Run: headless pygame with SDL's dummy video driver; simulated clock (each Clock.tick advances the game by its frame time, no real sleeping); random seed 0; keys injected as events and as key.get_pressed() state; no mouse input.
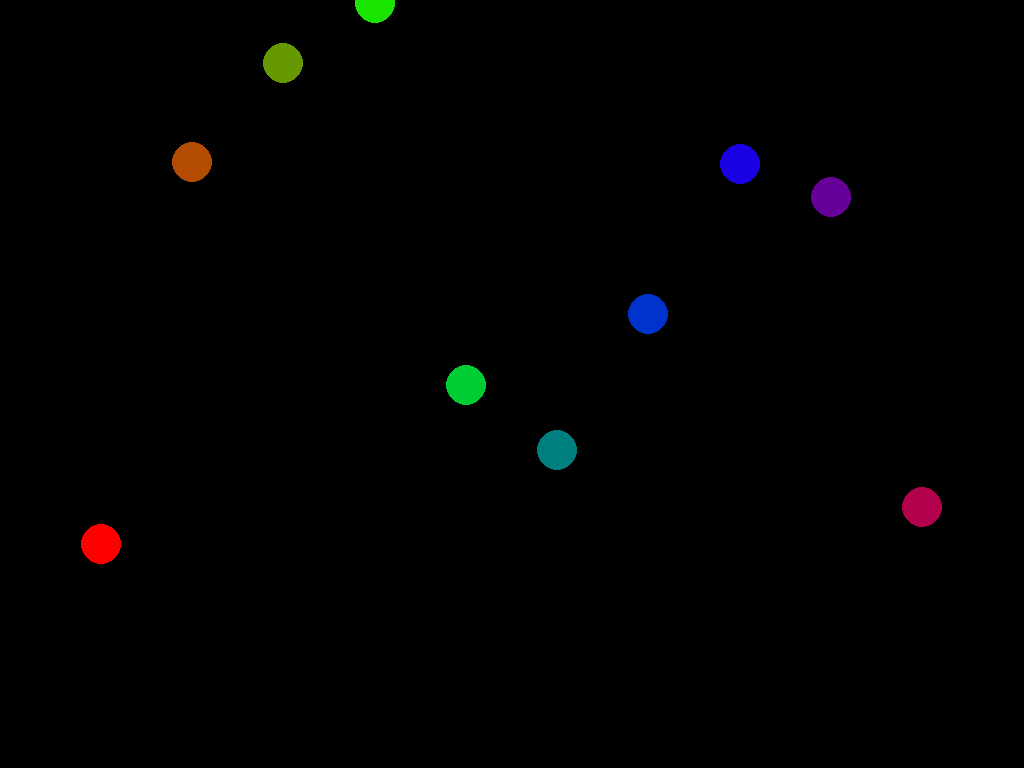
Frame 1 of 4 · flips 1–60 · no input
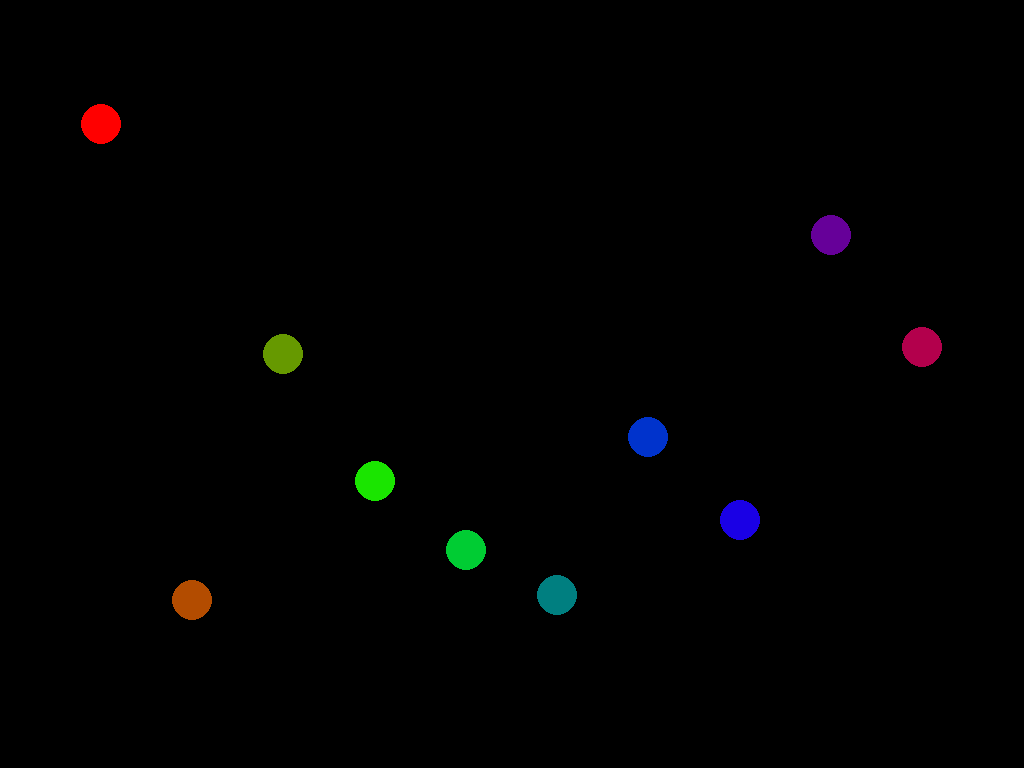
Frame 2 of 4 · flips 61–180 · tapped SPACE, RETURN · held RIGHT (→), D
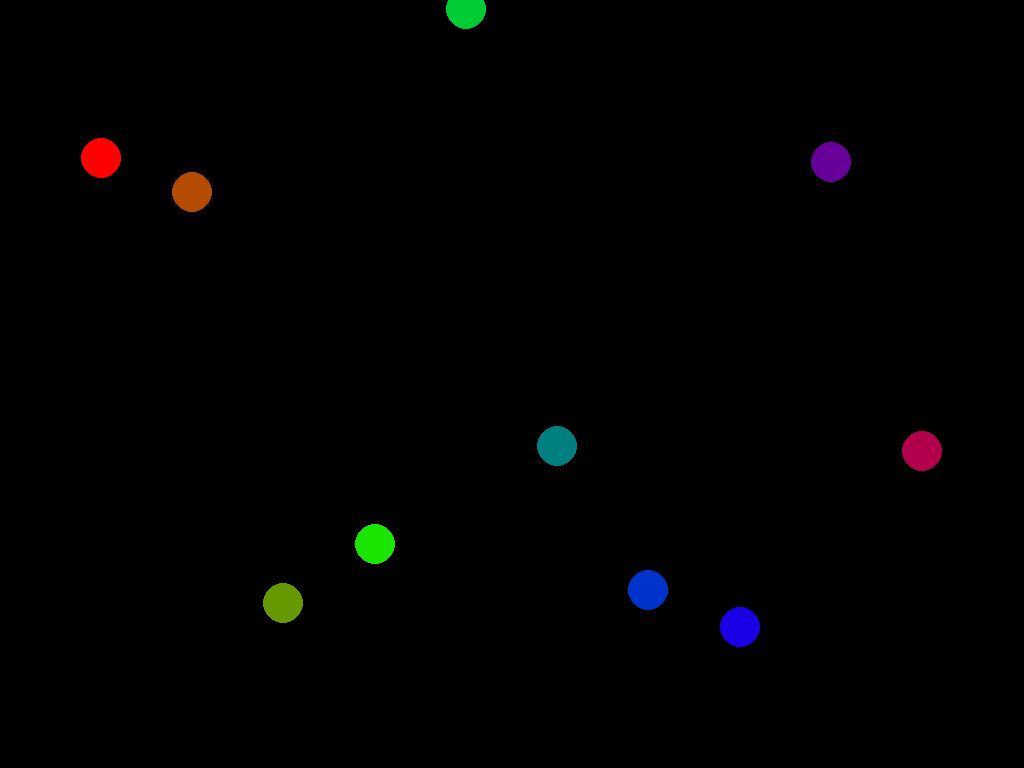
Frame 3 of 4 · flips 181–300 · held DOWN (↓), S
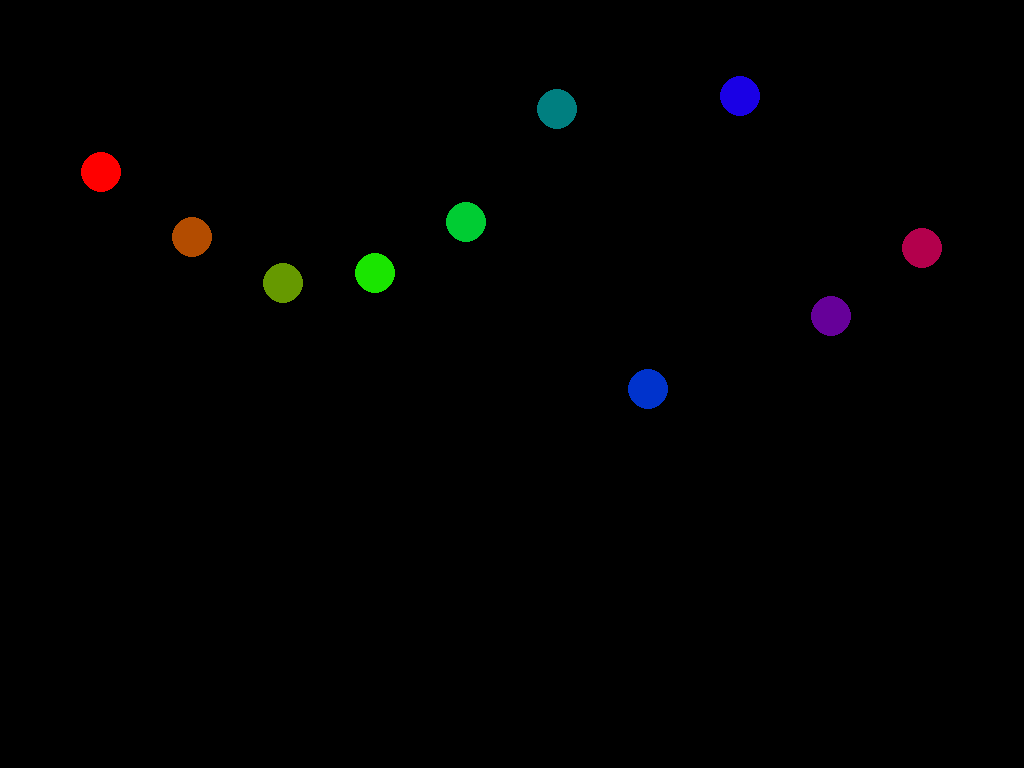
Frame 4 of 4 · flips 301–420 · held LEFT (←), A, UP (↑), W

The pygame program that drew these frames:

import sys
import pygame
import pygame.gfxdraw
import random

def get_circle_settings(N, W, H, C):
	circle = {}

	color_rate = len(C)/N
	colors = []
	step = 0

	for i in range(N):
		colors.append(C[int(step)])
		step += color_rate
	
	color = (127,0,127)
	max_w = (W) - 10
	min_w = 10
	rate = (max_w - min_w) / (N + 1)

	radius = min(20, max(1, 0.4 * rate))

	min_value = min_w
	centers = []
	for i in range(N):
		min_value += rate
		center = (min_value, H - radius - 100)
		centers.append(center)

	circle['colors'] = colors
	circle['radius'] = int(radius)
	circle['centers'] = centers

	return circle

def get_new_centers(centers, H):
	new_centers = []
	for center in centers:
		x, y = center
		temp = tuple([x, random.uniform(max(0, y-200), min(H, y+200))])
		new_centers.append(temp)

	return new_centers

def color_matrix():
	step = 1
	colors = []
	color = (255,0,0)

	colors.append(color)
	for i in range(3):
		for j in range(255):
			if i == 0:
				new_color = tuple([color[0]-1, color[1]+1, color[2]])
			elif i == 1:
				new_color = tuple([color[0], color[1]-1, color[2]+1])
			elif i == 2:
				new_color = tuple([color[0]+1, color[1], color[2]-1])
			colors.append(new_color)
			color = new_color

	return colors

def get_color():
	R = random.randint(0, 255)
	G = random.randint(0, 255)
	B = random.randint(0, 255)

	return (R, G, B)

class Ball():

	def __init__(self, color, center, radius):
		self.color = color
		self.center_x, self.center_y = center
		self.radius = radius

	def draw(self, screen, position_y):
		self.center_y = position_y
		return pygame.draw.circle(screen, self.color, (self.center_x, self.center_y), self.radius)


if __name__ == '__main__':
	N = 10

	pygame.init()

	info = pygame.display.Info()
	win = pygame.display.set_mode((int(info.current_w), int(info.current_h)))
	pygame.display.set_caption("Nome da Música")

	#Detalhes da bola
	colors = color_matrix()
	circle_settings = get_circle_settings(N, int(info.current_w), int(info.current_h), colors)
	y = info.current_h - circle_settings['radius'] - 100 #depois remover o 100
	speed = 2
	centers = []
	balls = []

	run = True
	first_loop = True
	while run:
		pygame.time.delay(100)

		for event in pygame.event.get():
			if event.type == pygame.QUIT:
				run = False

		if first_loop:
			for i in range(N):
				ball = Ball(circle_settings['colors'][i],
					circle_settings['centers'][i],
					circle_settings['radius'])
				balls.append(ball)
				balls[i].draw(win, y)
			first_loop = False
			centers = circle_settings['centers']
			
		else:
			centers = get_new_centers(centers, y)

		#win.fill(get_color())
		win.fill((0,0,0))
		for i in range(N):
			balls[i].draw(win, centers[i][1])
		pygame.display.update()

	pygame.quit()
